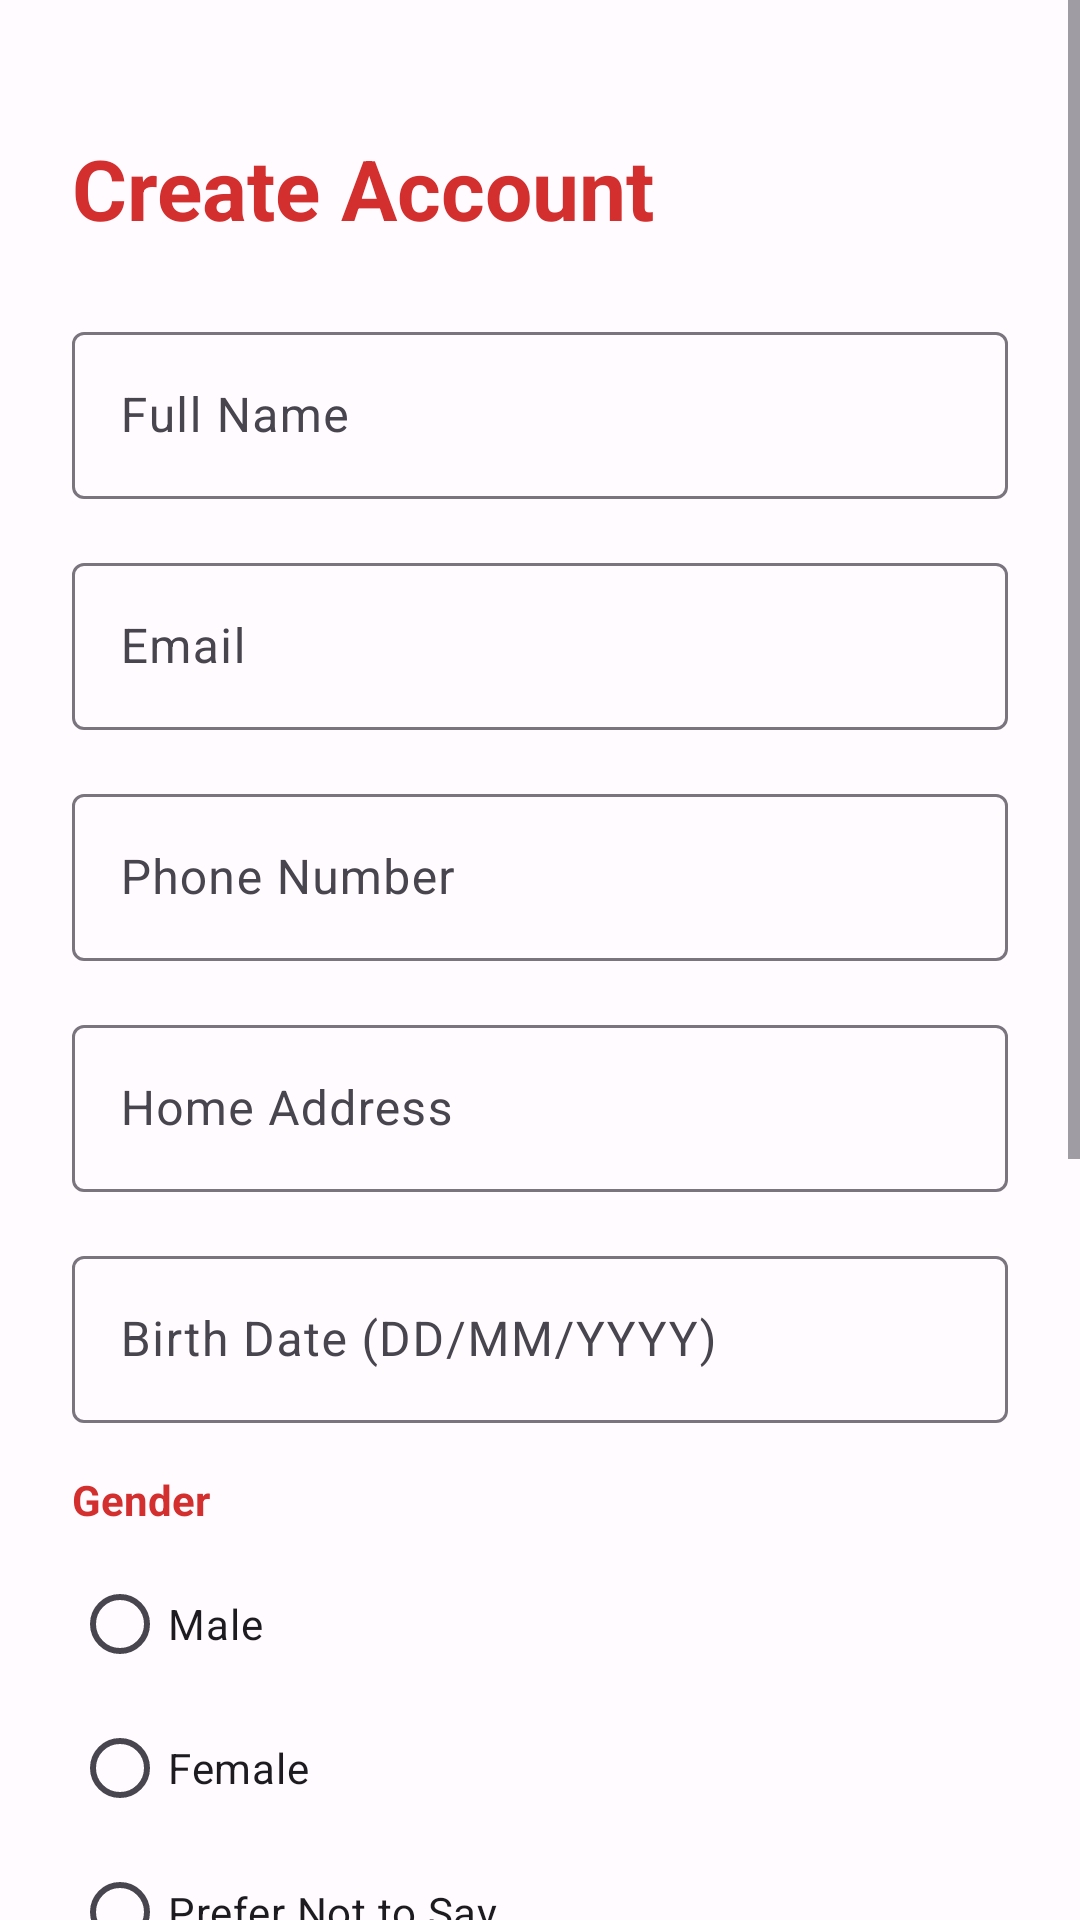

Android layout source for this screen:
<!-- AndroidManifest.xml: application theme Theme.JERAPP -->
<!-- res/layout/activity_register.xml -->
<ScrollView xmlns:android="http://schemas.android.com/apk/res/android"
    xmlns:app="http://schemas.android.com/apk/res-auto"
    android:layout_width="match_parent"
    android:layout_height="match_parent"
    android:fillViewport="true"
    android:fitsSystemWindows="true"
    android:background="@color/background">

    <LinearLayout
        android:layout_width="match_parent"
        android:layout_height="wrap_content"
        android:orientation="vertical"
        android:padding="24dp">

        <TextView
            android:layout_width="wrap_content"
            android:layout_height="wrap_content"
            android:text="@string/create_account"
            android:textSize="28sp"
            android:textStyle="bold"
            android:textColor="@color/primary"
            android:layout_marginTop="20dp" />

        
        <com.google.android.material.textfield.TextInputLayout
            style="@style/Widget.Material3.TextInputLayout.OutlinedBox"
            android:layout_width="match_parent"
            android:layout_height="wrap_content"
            android:layout_marginTop="24dp"
            android:hint="@string/full_name">
            <com.google.android.material.textfield.TextInputEditText
                android:id="@+id/nameRegister"
                android:layout_width="match_parent"
                android:layout_height="wrap_content"
                android:inputType="textPersonName" />
        </com.google.android.material.textfield.TextInputLayout>

        
        <com.google.android.material.textfield.TextInputLayout
            style="@style/Widget.Material3.TextInputLayout.OutlinedBox"
            android:layout_width="match_parent"
            android:layout_height="wrap_content"
            android:layout_marginTop="16dp"
            android:hint="@string/email">
            <com.google.android.material.textfield.TextInputEditText
                android:id="@+id/emailRegister"
                android:layout_width="match_parent"
                android:layout_height="wrap_content"
                android:inputType="textEmailAddress" />
        </com.google.android.material.textfield.TextInputLayout>

        
        <com.google.android.material.textfield.TextInputLayout
            style="@style/Widget.Material3.TextInputLayout.OutlinedBox"
            android:layout_width="match_parent"
            android:layout_height="wrap_content"
            android:layout_marginTop="16dp"
            android:hint="@string/phone_number">
            <com.google.android.material.textfield.TextInputEditText
                android:id="@+id/regPhone"
                android:layout_width="match_parent"
                android:layout_height="wrap_content"
                android:inputType="phone" />
        </com.google.android.material.textfield.TextInputLayout>

        
        <com.google.android.material.textfield.TextInputLayout
            style="@style/Widget.Material3.TextInputLayout.OutlinedBox"
            android:layout_width="match_parent"
            android:layout_height="wrap_content"
            android:layout_marginTop="16dp"
            android:hint="@string/home_address">
            <com.google.android.material.textfield.TextInputEditText
                android:id="@+id/regAddress"
                android:layout_width="match_parent"
                android:layout_height="wrap_content"
                android:inputType="textPostalAddress" />
        </com.google.android.material.textfield.TextInputLayout>

        
        <com.google.android.material.textfield.TextInputLayout
            style="@style/Widget.Material3.TextInputLayout.OutlinedBox"
            android:layout_width="match_parent"
            android:layout_height="wrap_content"
            android:layout_marginTop="16dp"
            android:hint="@string/birth_date_hint">
            <com.google.android.material.textfield.TextInputEditText
                android:id="@+id/regBirthDate"
                android:layout_width="match_parent"
                android:layout_height="wrap_content"
                android:focusable="false"
                android:clickable="true" />
        </com.google.android.material.textfield.TextInputLayout>

        
        <TextView
            android:layout_width="match_parent"
            android:layout_height="wrap_content"
            android:text="@string/gender"
            android:layout_marginTop="16dp"
            android:textColor="@color/primary"
            android:textStyle="bold" />

        <RadioGroup
            android:id="@+id/genderGroup"
            android:layout_width="match_parent"
            android:layout_height="wrap_content"
            android:orientation="vertical"
            android:layout_marginTop="8dp">
            <RadioButton android:id="@+id/male" android:layout_width="wrap_content" android:layout_height="wrap_content" android:text="@string/male" />
            <RadioButton android:id="@+id/female" android:layout_width="wrap_content" android:layout_height="wrap_content" android:text="@string/female" />
            <RadioButton android:id="@+id/preferNotToSay" android:layout_width="wrap_content" android:layout_height="wrap_content" android:text="@string/prefer_not_to_say" />
        </RadioGroup>

        
        <com.google.android.material.textfield.TextInputLayout
            style="@style/Widget.Material3.TextInputLayout.OutlinedBox"
            android:layout_width="match_parent"
            android:layout_height="wrap_content"
            android:layout_marginTop="16dp"
            app:passwordToggleEnabled="true"
            android:hint="@string/password">
            <com.google.android.material.textfield.TextInputEditText
                android:id="@+id/passwordRegister"
                android:layout_width="match_parent"
                android:layout_height="wrap_content"
                android:inputType="textPassword" />
        </com.google.android.material.textfield.TextInputLayout>

        
        <LinearLayout
            android:id="@+id/passwordHintsLayout"
            android:layout_width="match_parent"
            android:layout_height="wrap_content"
            android:orientation="vertical"
            android:layout_marginTop="4dp"
            android:layout_marginStart="8dp">

            <TextView android:id="@+id/hintLength" android:layout_width="wrap_content" android:layout_height="wrap_content" android:text="@string/hint_length" android:textSize="12sp" android:textColor="#757575"/>
            <TextView android:id="@+id/hintUpper" android:layout_width="wrap_content" android:layout_height="wrap_content" android:text="@string/hint_upper" android:textSize="12sp" android:textColor="#757575"/>
            <TextView android:id="@+id/hintLower" android:layout_width="wrap_content" android:layout_height="wrap_content" android:text="@string/hint_lower" android:textSize="12sp" android:textColor="#757575"/>
            <TextView android:id="@+id/hintNumber" android:layout_width="wrap_content" android:layout_height="wrap_content" android:text="@string/hint_number" android:textSize="12sp" android:textColor="#757575"/>
            <TextView android:id="@+id/hintSymbol" android:layout_width="wrap_content" android:layout_height="wrap_content" android:text="@string/hint_symbol" android:textSize="12sp" android:textColor="#757575"/>
        </LinearLayout>

        
        <com.google.android.material.textfield.TextInputLayout
            style="@style/Widget.Material3.TextInputLayout.OutlinedBox"
            android:layout_width="match_parent"
            android:layout_height="wrap_content"
            android:layout_marginTop="16dp"
            app:passwordToggleEnabled="true"
            android:hint="@string/confirm_password">
            <com.google.android.material.textfield.TextInputEditText
                android:id="@+id/regConfirmPassword"
                android:layout_width="match_parent"
                android:layout_height="wrap_content"
                android:inputType="textPassword" />
        </com.google.android.material.textfield.TextInputLayout>

        <com.google.android.material.button.MaterialButton
            android:id="@+id/btnRegisterSubmit"
            android:layout_width="match_parent"
            android:layout_height="60dp"
            android:text="@string/register"
            android:layout_marginTop="24dp"/>

        <LinearLayout
            android:layout_width="wrap_content"
            android:layout_height="wrap_content"
            android:layout_gravity="center"
            android:layout_marginTop="16dp"
            android:orientation="horizontal">

            <TextView
                android:layout_width="wrap_content"
                android:layout_height="wrap_content"
                android:text="@string/already_have_account_login"
                android:id="@+id/tvLoginLink"
                android:textColor="@color/primary"
                android:padding="8dp" />
        </LinearLayout>

    </LinearLayout>
</ScrollView>
<!-- resources referenced by this layout -->
<resources>
  <color name="background">#FFFBFF</color>
  <color name="primary">#D32F2F</color>
  <string name="already_have_account_login">Already have an account? Login</string>
  <string name="birth_date_hint">Birth Date (DD/MM/YYYY)</string>
  <string name="confirm_password">Confirm Password</string>
  <string name="create_account">Create Account</string>
  <string name="email">Email</string>
  <string name="female">Female</string>
  <string name="full_name">Full Name</string>
  <string name="gender">Gender</string>
  <string name="hint_length">• Minimum 8 characters</string>
  <string name="hint_lower">• At least 1 lowercase letter</string>
  <string name="hint_number">• At least 1 number</string>
  <string name="hint_symbol">• At least 1 symbol (@$!%*?&amp;...)</string>
  <string name="hint_upper">• At least 1 uppercase letter</string>
  <string name="home_address">Home Address</string>
  <string name="male">Male</string>
  <string name="password">Password</string>
  <string name="phone_number">Phone Number</string>
  <string name="prefer_not_to_say">Prefer Not to Say</string>
  <string name="register">Register</string>
  <style name="Theme.JERAPP" parent="Theme.Material3.DayNight.NoActionBar">
          
          <item name="colorPrimary">@color/primary</item>
          <item name="android:statusBarColor">@color/primary</item>
  
          
          <item name="android:windowLightStatusBar">false</item>
  
          
          <item name="android:navigationBarColor">@color/background</item>
          <item name="android:windowLightNavigationBar">true</item>
      </style>
</resources>
